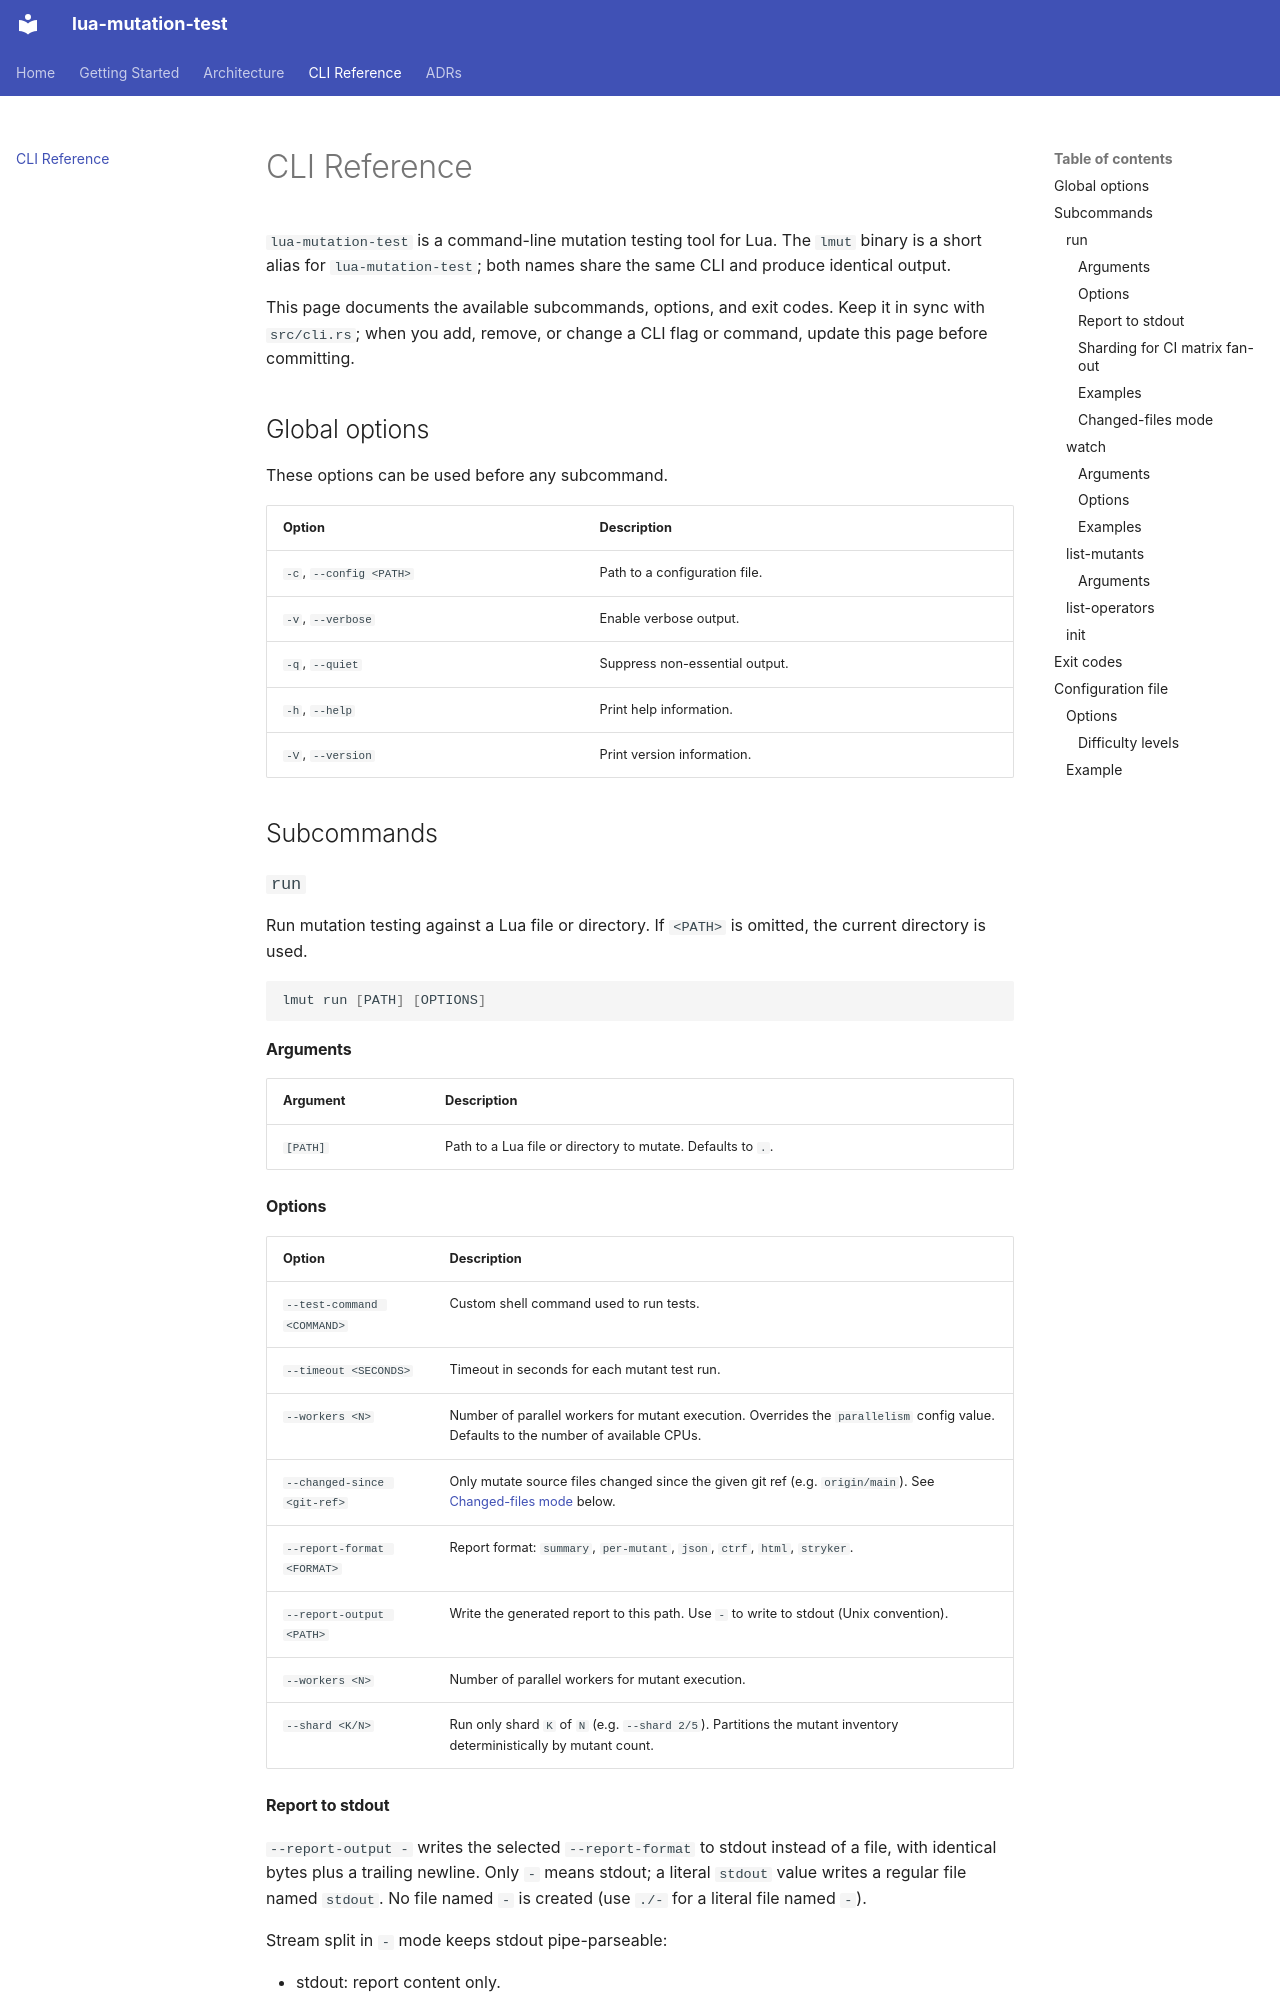

repository: lua-mutation-test/lua-mutation-test · page: cli-reference/index.html · generator: mkdocs

# CLI Reference

`lua-mutation-test` is a command-line mutation testing tool for Lua. The `lmut` binary is a short alias for `lua-mutation-test`; both names share the same CLI and produce identical output.

This page documents the available subcommands, options, and exit codes. Keep it
in sync with `src/cli.rs`; when you add, remove, or change a CLI flag or
command, update this page before committing.

## Global options

These options can be used before any subcommand.

| Option | Description |
|--------|-------------|
| `-c`, `--config <PATH>` | Path to a configuration file. |
| `-v`, `--verbose` | Enable verbose output. |
| `-q`, `--quiet` | Suppress non-essential output. |
| `-h`, `--help` | Print help information. |
| `-V`, `--version` | Print version information. |

## Subcommands

### `run`

Run mutation testing against a Lua file or directory. If `<PATH>` is omitted, the
current directory is used.

```bash
lmut run [PATH] [OPTIONS]
```

#### Arguments

| Argument | Description |
|----------|-------------|
| `[PATH]` | Path to a Lua file or directory to mutate. Defaults to `.`. |

#### Options

| Option | Description |
|--------|-------------|
| `--test-command <COMMAND>` | Custom shell command used to run tests. |
| `--timeout <SECONDS>` | Timeout in seconds for each mutant test run. |
| `--workers <N>` | Number of parallel workers for mutant execution. Overrides the `parallelism` config value. Defaults to the number of available CPUs. |
| `--changed-since <git-ref>` | Only mutate source files changed since the given git ref (e.g. `origin/main`). See [Changed-files mode](#changed-files-mode) below. |
| `--report-format <FORMAT>` | Report format: `summary`, `per-mutant`, `json`, `ctrf`, `html`, `stryker`. |
| `--report-output <PATH>` | Write the generated report to this path. Use `-` to write to stdout (Unix convention). |
| `--workers <N>` | Number of parallel workers for mutant execution. |
| `--shard <K/N>` | Run only shard `K` of `N` (e.g. `--shard 2/5`). Partitions the mutant inventory deterministically by mutant count. |
